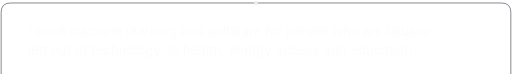
t = 0.00 s
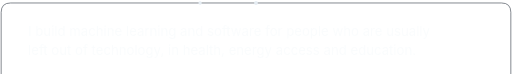
t = 0.75 s
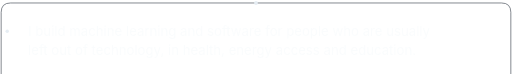
t = 1.45 s
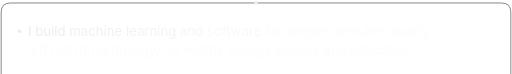
t = 2.37 s
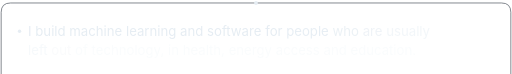
t = 2.88 s
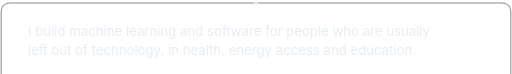
t = 3.95 s

The animated SVG that drew these frames (rendered in a browser with its animation timeline set to each time). Animation: 23 SMIL elements (animate=22,animateMotion=1); one cycle of 3.95 s.

<svg xmlns="http://www.w3.org/2000/svg" viewBox="0 0 1200 174" width="1200" height="174"><g font-family="-apple-system, BlinkMacSystemFont, 'Segoe UI', 'Noto Sans', Helvetica, Arial, sans-serif" font-size="31" fill="#E6EDF3"><text x="64" y="84"><tspan fill-opacity="0.18"><animate attributeName="fill-opacity" from="0.18" to="1" begin="1.90s" dur="0.45s" fill="freeze"/>I</tspan> <tspan fill-opacity="0.18"><animate attributeName="fill-opacity" from="0.18" to="1" begin="1.98s" dur="0.45s" fill="freeze"/>build</tspan> <tspan fill-opacity="0.18"><animate attributeName="fill-opacity" from="0.18" to="1" begin="2.06s" dur="0.45s" fill="freeze"/>machine</tspan> <tspan fill-opacity="0.18"><animate attributeName="fill-opacity" from="0.18" to="1" begin="2.14s" dur="0.45s" fill="freeze"/>learning</tspan> <tspan fill-opacity="0.18"><animate attributeName="fill-opacity" from="0.18" to="1" begin="2.22s" dur="0.45s" fill="freeze"/>and</tspan> <tspan fill-opacity="0.18"><animate attributeName="fill-opacity" from="0.18" to="1" begin="2.30s" dur="0.45s" fill="freeze"/>software</tspan> <tspan fill-opacity="0.18"><animate attributeName="fill-opacity" from="0.18" to="1" begin="2.38s" dur="0.45s" fill="freeze"/>for</tspan> <tspan fill-opacity="0.18"><animate attributeName="fill-opacity" from="0.18" to="1" begin="2.46s" dur="0.45s" fill="freeze"/>people</tspan> <tspan fill-opacity="0.18"><animate attributeName="fill-opacity" from="0.18" to="1" begin="2.54s" dur="0.45s" fill="freeze"/>who</tspan> <tspan fill-opacity="0.18"><animate attributeName="fill-opacity" from="0.18" to="1" begin="2.62s" dur="0.45s" fill="freeze"/>are</tspan> <tspan fill-opacity="0.18"><animate attributeName="fill-opacity" from="0.18" to="1" begin="2.70s" dur="0.45s" fill="freeze"/>usually</tspan></text><text x="64" y="130"><tspan fill-opacity="0.18"><animate attributeName="fill-opacity" from="0.18" to="1" begin="2.78s" dur="0.45s" fill="freeze"/>left</tspan> <tspan fill-opacity="0.18"><animate attributeName="fill-opacity" from="0.18" to="1" begin="2.86s" dur="0.45s" fill="freeze"/>out</tspan> <tspan fill-opacity="0.18"><animate attributeName="fill-opacity" from="0.18" to="1" begin="2.94s" dur="0.45s" fill="freeze"/>of</tspan> <tspan fill-opacity="0.18"><animate attributeName="fill-opacity" from="0.18" to="1" begin="3.02s" dur="0.45s" fill="freeze"/>technology,</tspan> <tspan fill-opacity="0.18"><animate attributeName="fill-opacity" from="0.18" to="1" begin="3.10s" dur="0.45s" fill="freeze"/>in</tspan> <tspan fill-opacity="0.18"><animate attributeName="fill-opacity" from="0.18" to="1" begin="3.18s" dur="0.45s" fill="freeze"/>health,</tspan> <tspan fill-opacity="0.18"><animate attributeName="fill-opacity" from="0.18" to="1" begin="3.26s" dur="0.45s" fill="freeze"/>energy</tspan> <tspan fill-opacity="0.18"><animate attributeName="fill-opacity" from="0.18" to="1" begin="3.34s" dur="0.45s" fill="freeze"/>access</tspan> <tspan fill-opacity="0.18"><animate attributeName="fill-opacity" from="0.18" to="1" begin="3.42s" dur="0.45s" fill="freeze"/>and</tspan> <tspan fill-opacity="0.18"><animate attributeName="fill-opacity" from="0.18" to="1" begin="3.50s" dur="0.45s" fill="freeze"/>education.</tspan></text></g><path d="M0.8,174 V29 Q0.8,7 22.8,7 H1177.2 Q1199.2,7 1199.2,29 V174" fill="none" stroke="#4A525C" stroke-width="1.6" stroke-linecap="round"/><circle cx="600.0" cy="7" r="4.5" fill="#E6EDF3"/><g opacity="0"><animate attributeName="opacity" values="0;1;1;0" keyTimes="0;0.08;0.8;1" begin="0.4s" dur="3.18s" fill="freeze"/><animateMotion path="M600.0,7 H22.8 Q0.8,7 0.8,29 V73.5 H44" begin="0.4s" dur="1.4s" fill="freeze" calcMode="spline" keyPoints="0;1" keyTimes="0;1" keySplines="0.45 0 0.2 1"/><circle r="4" fill="#E6EDF3"/></g></svg>
